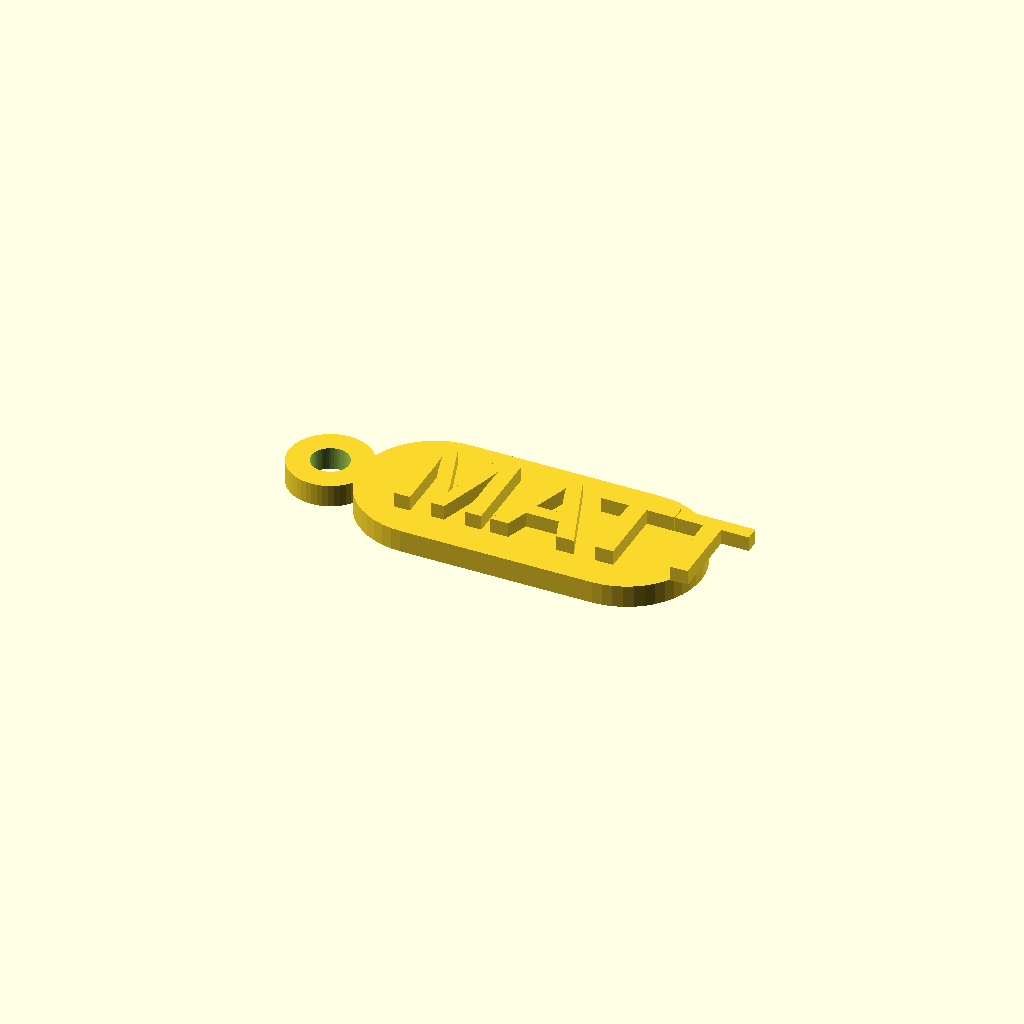
Cell 1: rendered with the file's own defaults.
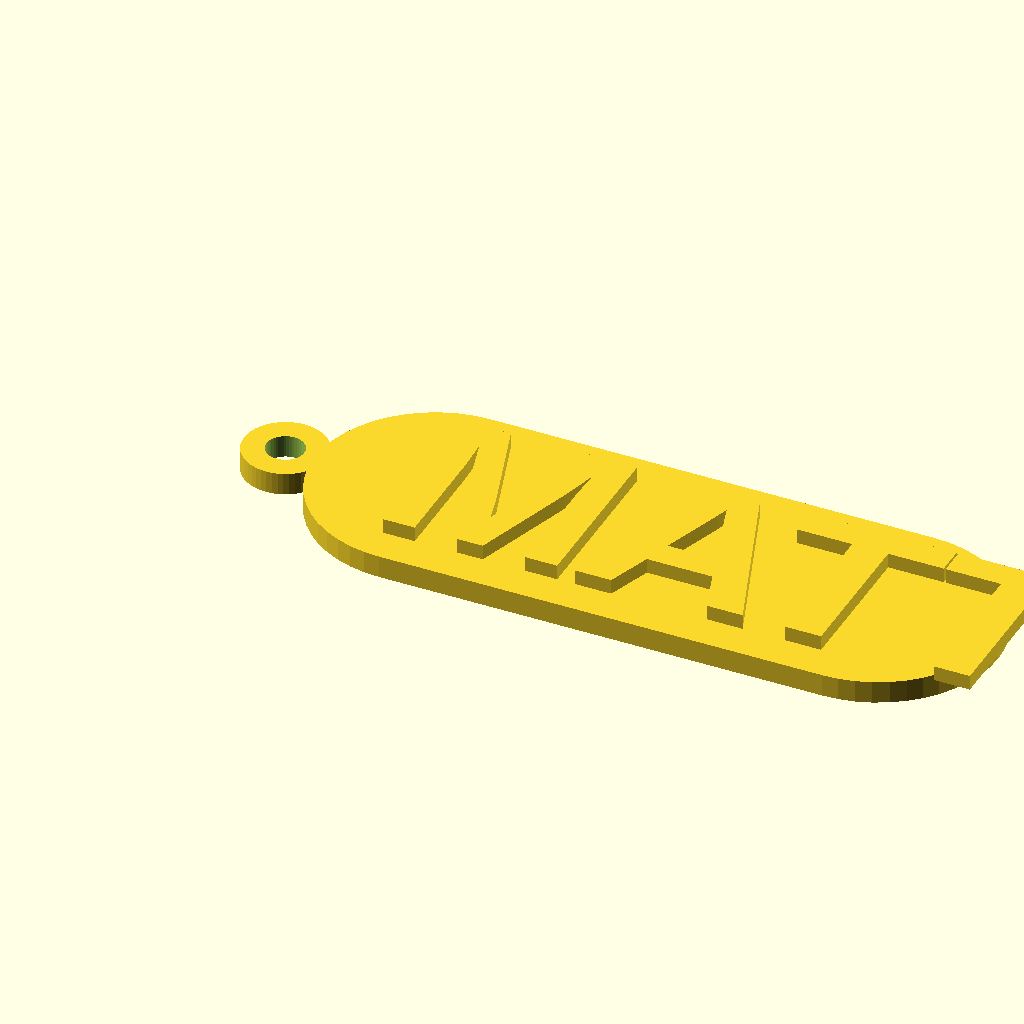
Cell 2: font_size = 24 (everything else at default).
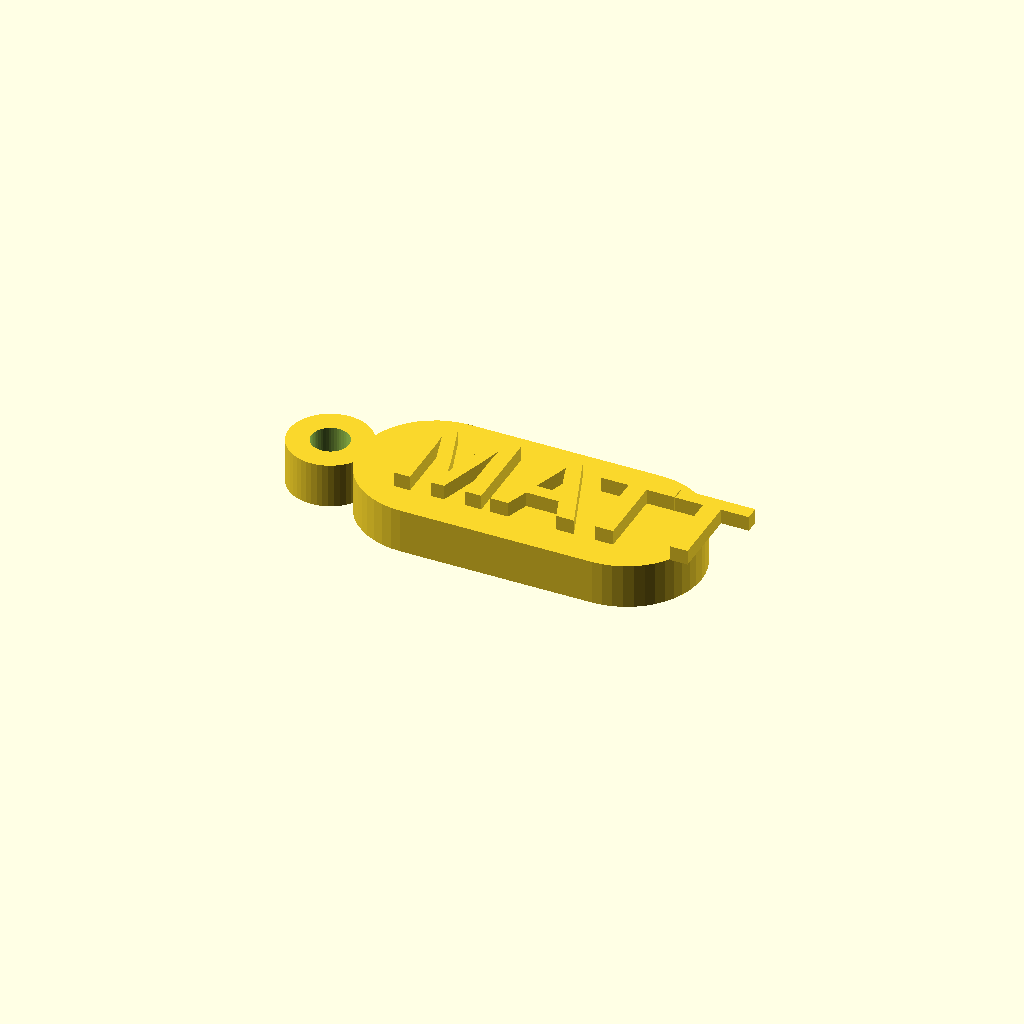
Cell 3: the same model with base_height = 6.
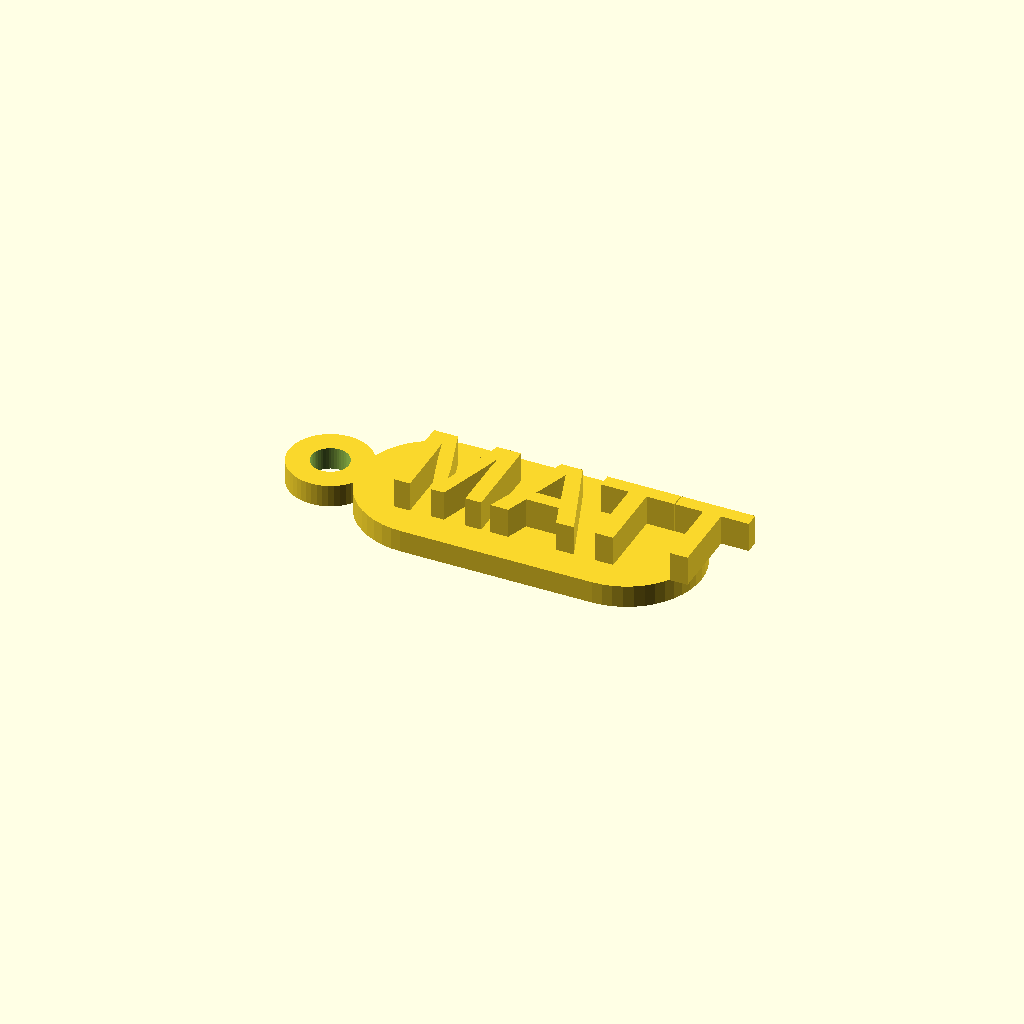
Cell 4: text_height = 4 (everything else at default).
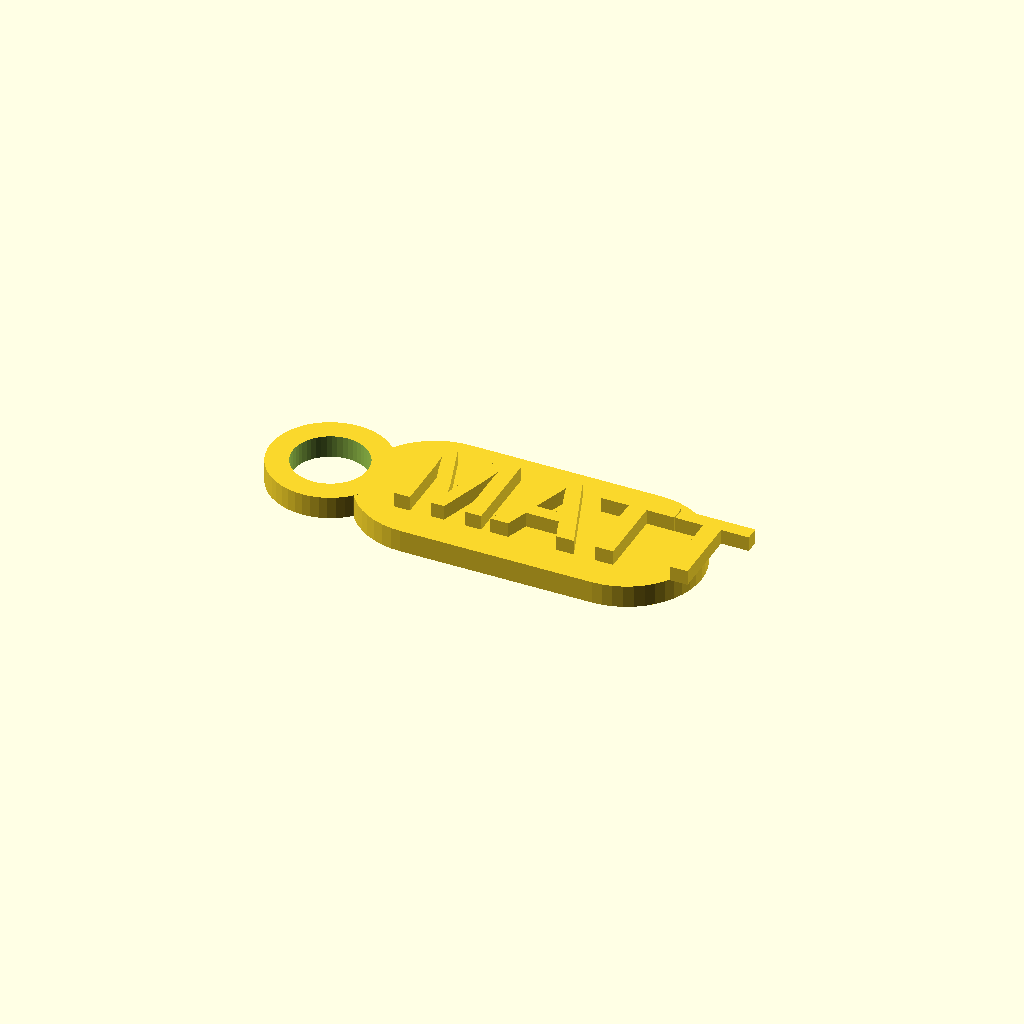
Cell 5 — ring_hole set to 10, the other parameters unchanged.
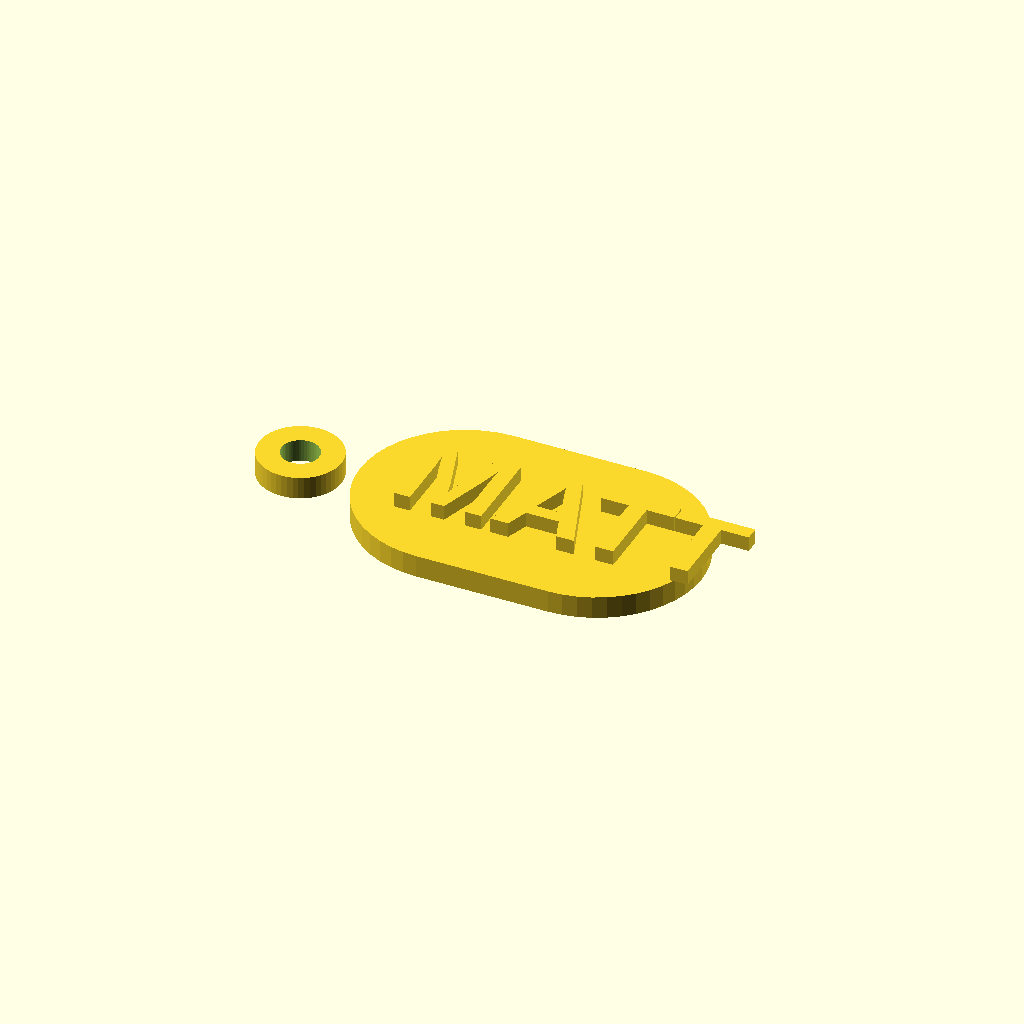
Cell 6 — padding set to 8, the other parameters unchanged.
One fixed orthographic camera (rotation 55°, 0°, 25°; colour scheme Cornfield) for every cell.
The OpenSCAD source (projects/matt/name-keychain.scad):
// ============================================================
// NAME KEYCHAIN — your first code-CAD project
// ============================================================
// Change the line below, press F5, and watch. That's coding CAD.
//
// Print: flat side down, no supports, ~15 min.
// Multi-color: in Bambu Studio, color-paint the letters a
// different color than the base (they stick up, easy to select).
// ============================================================

// ------------ CHANGE THESE ------------
name        = "MATT";   // <-- your name here
font_size   = 12;       // letter height in mm
base_height = 3;        // thickness of the base plate
text_height = 2;        // how far letters stick up
ring_hole   = 5;        // keyring hole diameter in mm
// ---------------------------------------

font    = "Liberation Sans:style=Bold";
padding = 4;            // base border around the letters

// A rough width estimate so the base auto-fits the name.
// (Letters average ~0.7x their size in width for this font.
//  If your letters poke past the edge, raise 0.70 a little.)
text_w = len(name) * font_size * 0.70;

// ---- the base plate: a rounded bar + a ring for the keyring ----
module base() {
    hull() {
        translate([padding, 0, 0])
            cylinder(h = base_height, r = font_size/2 + padding, $fn = 48);
        translate([text_w - padding, 0, 0])
            cylinder(h = base_height, r = font_size/2 + padding, $fn = 48);
    }
    // keyring loop on the left
    translate([-font_size/2 - padding, 0, 0])
        cylinder(h = base_height, r = ring_hole/2 + 3, $fn = 48);
}

difference() {
    union() {
        base();
        // ---- the name, raised on top ----
        translate([0, 0, base_height])
            linear_extrude(text_height)
                text(name, size = font_size, font = font,
                     halign = "left", valign = "center");
    }
    // ---- the keyring hole ----
    translate([-font_size/2 - padding, 0, -1])
        cylinder(h = base_height + text_height + 2, r = ring_hole/2, $fn = 48);
}

// IDEAS TO TRY (or ask Claude):
//  - a heart or soccer ball instead of the ring circle
//  - two-line text (hint: a second text() moved with translate)
//  - emboss INTO the base instead of raising up (hint: difference)
Parameter table extracted from the source (name, type, default, range or options):
name: string, default "MATT"
font_size: number, default 12
base_height: number, default 3
text_height: number, default 2
ring_hole: number, default 5
font: string, default "Liberation Sans:style=Bold"
padding: number, default 4
